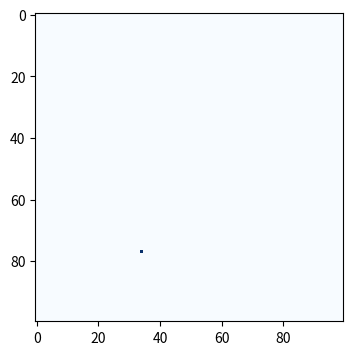
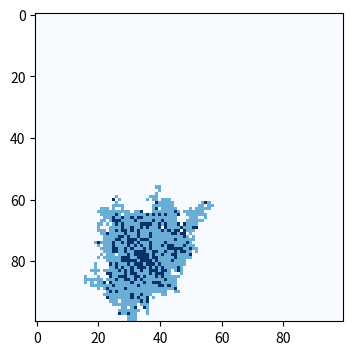
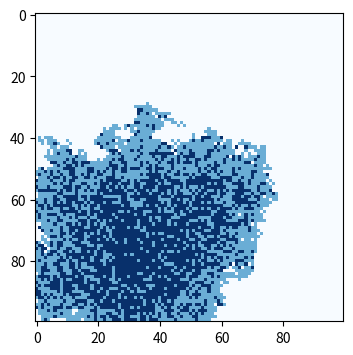
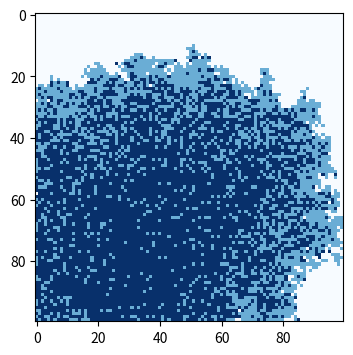
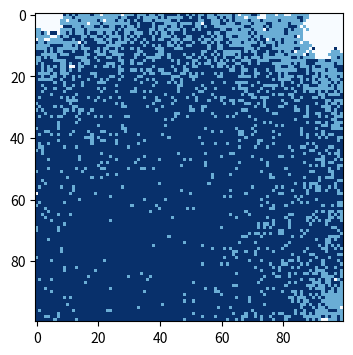

These figures' Python source, in order:
#show progress
print('Progressing...')

#import necessary libraries
import numpy as np
import matplotlib.pyplot as plt

#create population array
population=np.zeros((100,100))

#choose outbreak point
outbreak=np.random.choice(range(100),2)
population[outbreak[0],outbreak[1]]=1

#record infected location in a list
infloc=[]
infloc.append([outbreak[0],outbreak[1]])

#create figure
plt.figure(figsize=(6,4),dpi=150)
plt.imshow(population,cmap='Blues',interpolation='nearest')
plt.savefig(r'D:\time=0.png')

#define basic variables
N=10000
beta=0.1 #reduced because too fast
gamma=0.05
day=0

for time in range(1,101):
    #infection and recovering incidences in a time point
    #susceptiable to infected with possibility
    for loc in infloc:
        #neighbors
        for i in range(loc[0]-1,loc[0]+2):
            for j in range(loc[1]-1,loc[1]+2):
                if i>-1 and i<100 and j>-1 and j<100:
                    #infect with possibility if not infected
                    if population[i,j]==0:
                        infection=np.random.choice(range(2),1,p=(1-beta,beta))
                        if infection==1:
                            population[i,j]=1
                            infloc.append([i,j]) 
        
        #infected to recovered with possibility
        if population[loc[0],loc[1]]==1:
            recovering=np.random.choice(range(2),1,p=(1-gamma,gamma))
            if recovering==1:
                population[loc[0],loc[1]]=2
                infloc.remove(loc) #it will not affect loop 'for loc in infloc'

#save image of key points
    if time==25 or time==50 or time==75 or time==100:
        plt.figure(figsize=(6,4),dpi=150)
        plt.imshow(population,cmap='Blues',interpolation='nearest')
        plt.savefig(r'D:\time='+str(time)+'.png')

#show progress
print('Done!')






















